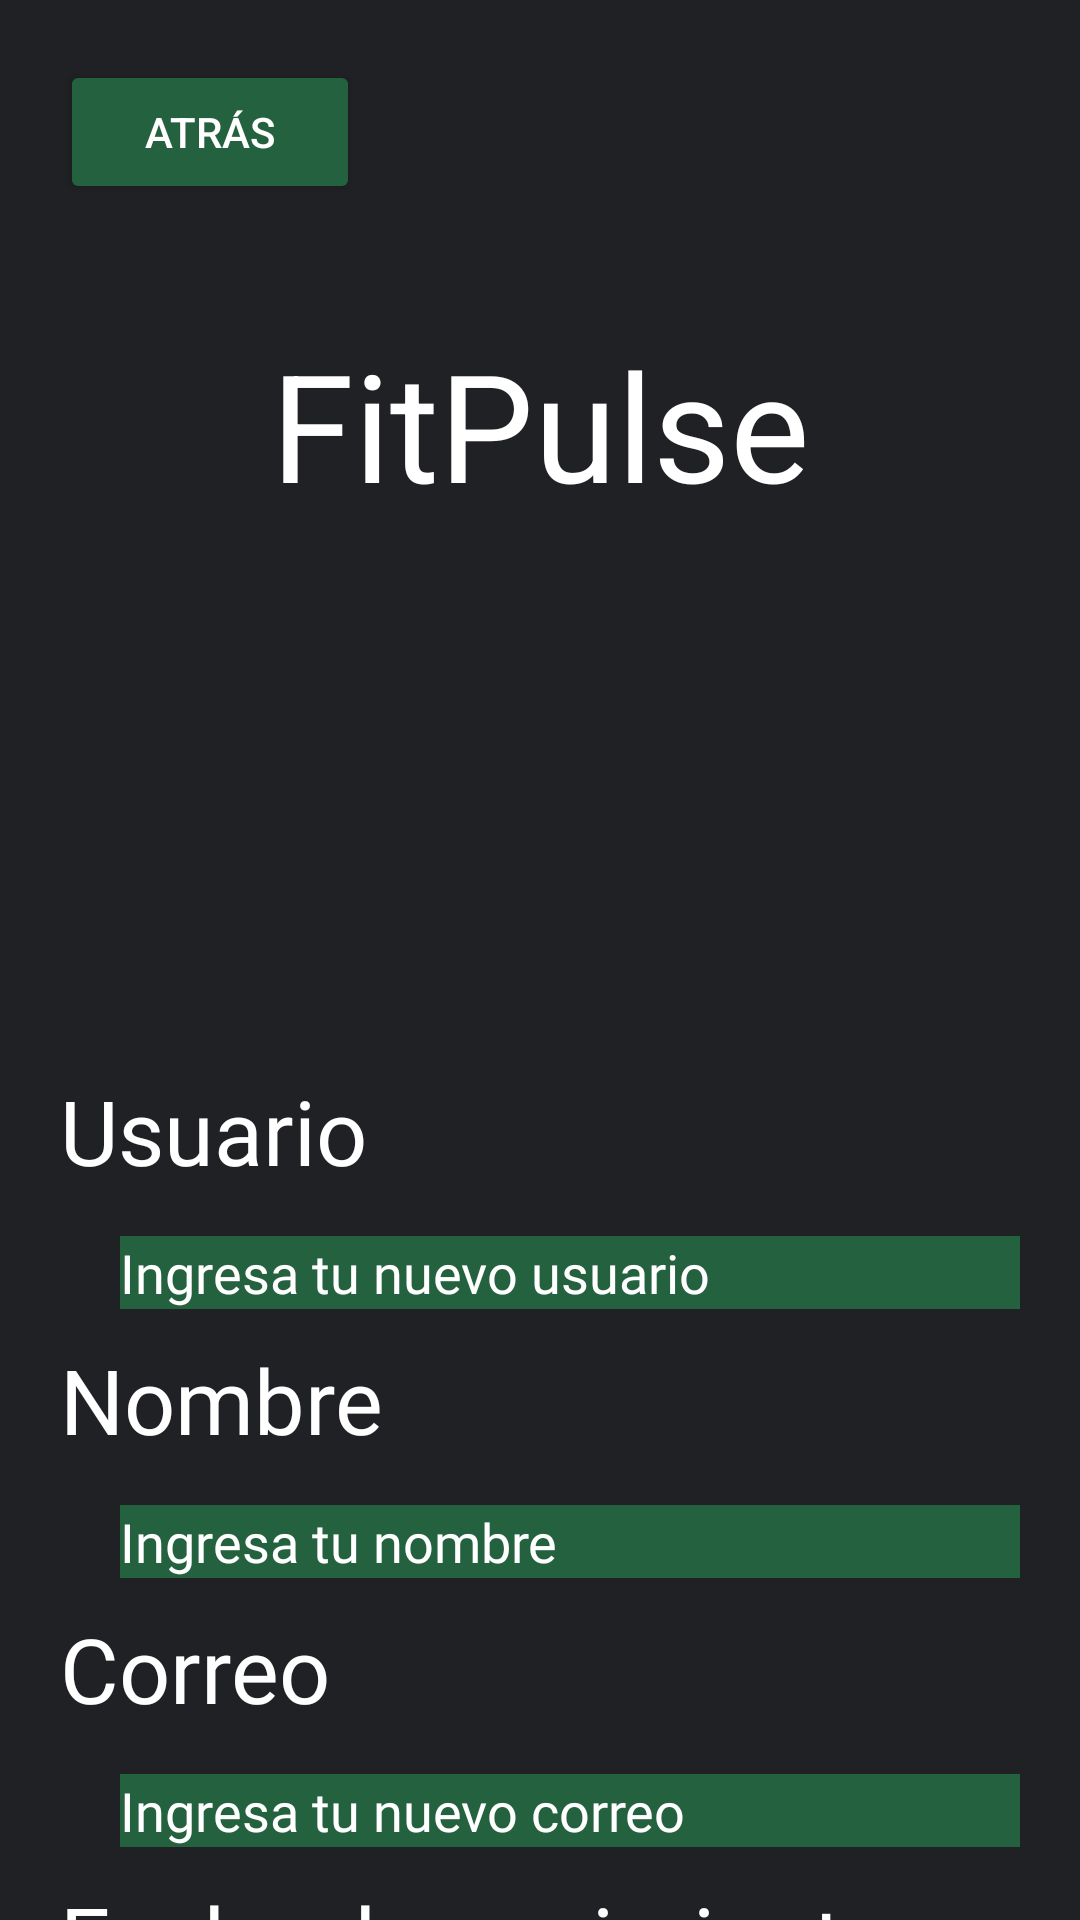

This screen was rendered from an Android layout file. Write that file and the resources it references.
<!-- AndroidManifest.xml: application theme Theme.FitPulseProyecto -->
<!-- res/layout/activity_editar_perfil.xml -->
<?xml version="1.0" encoding="utf-8"?>
<androidx.constraintlayout.widget.ConstraintLayout xmlns:android="http://schemas.android.com/apk/res/android"
    xmlns:app="http://schemas.android.com/apk/res-auto"
    xmlns:tools="http://schemas.android.com/tools"
    android:id="@+id/main"
    android:layout_width="match_parent"
    android:layout_height="match_parent"
    tools:context=".EditarPerfilActivity"
    android:background="#202124">
    <LinearLayout
        android:layout_width="match_parent"
        android:layout_height="match_parent"
        android:orientation="vertical">

        <Button
            android:layout_marginTop="20dp"
            android:layout_marginLeft="20dp"
            android:id="@+id/atras"
            android:layout_width="100dp"
            android:layout_height="wrap_content"
            android:textColor="@color/white"
            android:backgroundTint="#24613e"
            android:text="Atrás" />

        <TextView
            android:id="@+id/titulo"
            android:layout_width="match_parent"
            android:layout_height="wrap_content"
            android:layout_marginTop="40dp"
            android:fontFamily="timmana"
            android:text="FitPulse"
            android:textAlignment="center"
            android:textColor="@color/white"
            android:textSize="50dp"
            tools:fontFamily="@font/timmana" />

        <ImageView
            android:id="@+id/circleImageView"
            android:layout_width="149dp"
            android:layout_height="142dp"
            android:layout_gravity="center"
            android:src="@drawable/perfil" />

        <TextView
            android:layout_width="wrap_content"
            android:layout_height="wrap_content"
            android:layout_marginTop="40dp"
            android:layout_marginLeft="20dp"
            android:text="Usuario"
            android:fontFamily="@font/roboto_slab_semibold"
            android:textColor="@color/white"
            android:textSize="30dp"/>

        <EditText
            android:id="@+id/usuario"
            android:layout_width="match_parent"
            android:layout_height="wrap_content"
            android:layout_marginTop="15dp"
            android:layout_marginLeft="40dp"
            android:layout_marginRight="20dp"
            android:textColor="@color/white"
            android:fontFamily="@font/roboto_slab_semibold"
            android:background="#24613e"
            android:hint="Ingresa tu nuevo usuario"
            android:textColorHint="@color/cardview_light_background"
            android:inputType="text" />

        <TextView
            android:layout_width="wrap_content"
            android:layout_height="wrap_content"
            android:layout_marginTop="10dp"
            android:layout_marginLeft="20dp"
            android:text="Nombre"
            android:fontFamily="@font/roboto_slab_semibold"
            android:textColor="@color/white"
            android:textSize="30dp"/>

        <EditText
            android:id="@+id/nombre"
            android:layout_width="match_parent"
            android:layout_height="wrap_content"
            android:layout_marginTop="15dp"
            android:layout_marginLeft="40dp"
            android:layout_marginRight="20dp"
            android:textColor="@color/white"
            android:fontFamily="@font/roboto_slab_semibold"
            android:background="#24613e"
            android:hint="Ingresa tu nombre"
            android:textColorHint="@color/cardview_light_background"
            android:inputType="text" />

        <TextView
            android:layout_width="wrap_content"
            android:layout_height="wrap_content"
            android:layout_marginTop="10dp"
            android:layout_marginLeft="20dp"
            android:text="Correo"
            android:fontFamily="@font/roboto_slab_semibold"
            android:textColor="@color/white"
            android:textSize="30dp"/>

        <EditText
            android:id="@+id/correo"
            android:layout_width="match_parent"
            android:layout_height="wrap_content"
            android:layout_marginTop="15dp"
            android:layout_marginLeft="40dp"
            android:layout_marginRight="20dp"
            android:textColor="@color/white"
            android:fontFamily="@font/roboto_slab_semibold"
            android:background="#24613e"
            android:hint="Ingresa tu nuevo correo"
            android:textColorHint="@color/cardview_light_background"
            android:inputType="textEmailAddress" />

        <TextView
            android:layout_width="wrap_content"
            android:layout_height="wrap_content"
            android:layout_marginTop="10dp"
            android:layout_marginLeft="20dp"
            android:text="Fecha de nacimiento"
            android:fontFamily="@font/roboto_slab_semibold"
            android:textColor="@color/white"
            android:textSize="30dp"/>

        <EditText
            android:id="@+id/fecha_nacimiento"
            android:layout_width="match_parent"
            android:layout_height="wrap_content"
            android:layout_marginTop="15dp"
            android:layout_marginLeft="40dp"
            android:layout_marginRight="20dp"
            android:textColor="@color/white"
            android:fontFamily="@font/roboto_slab_semibold"
            android:background="#24613e"
            android:hint="Ingresa tu fecha de nacimiento"
            android:textColorHint="@color/cardview_light_background"
            android:inputType="text|date" />

        <TextView
            android:layout_width="wrap_content"
            android:layout_height="wrap_content"
            android:layout_marginTop="10dp"
            android:layout_marginLeft="20dp"
            android:text="Contraseña"
            android:fontFamily="@font/roboto_slab_semibold"
            android:textColor="@color/white"
            android:textSize="30dp"/>

        <EditText
            android:id="@+id/contrasena"
            android:layout_width="match_parent"
            android:layout_height="wrap_content"
            android:layout_marginTop="15dp"
            android:layout_marginLeft="40dp"
            android:layout_marginRight="20dp"
            android:textColor="@color/white"
            android:fontFamily="@font/roboto_slab_semibold"
            android:background="#24613e"
            android:hint="Ingresa tu nueva contraseña"
            android:textColorHint="@color/cardview_light_background"
            android:inputType="textPassword" />

        <Button
            android:layout_marginLeft="20dp"
            android:layout_marginRight="20dp"
            android:layout_marginTop="30dp"
            android:id="@+id/guardar"
            android:layout_width="match_parent"
            android:layout_height="wrap_content"
            android:backgroundTint="#24613e"
            android:text="Guardar" />

    </LinearLayout>
</androidx.constraintlayout.widget.ConstraintLayout>
<!-- resources referenced by this layout -->
<resources>
  <color name="white">#FFFFFFFF</color>
  <style name="Theme.FitPulseProyecto" parent="Base.Theme.FitPulseProyecto" />
  <style name="Base.Theme.FitPulseProyecto" parent="Theme.Material3.DayNight.NoActionBar">
          
          
      </style>
</resources>
